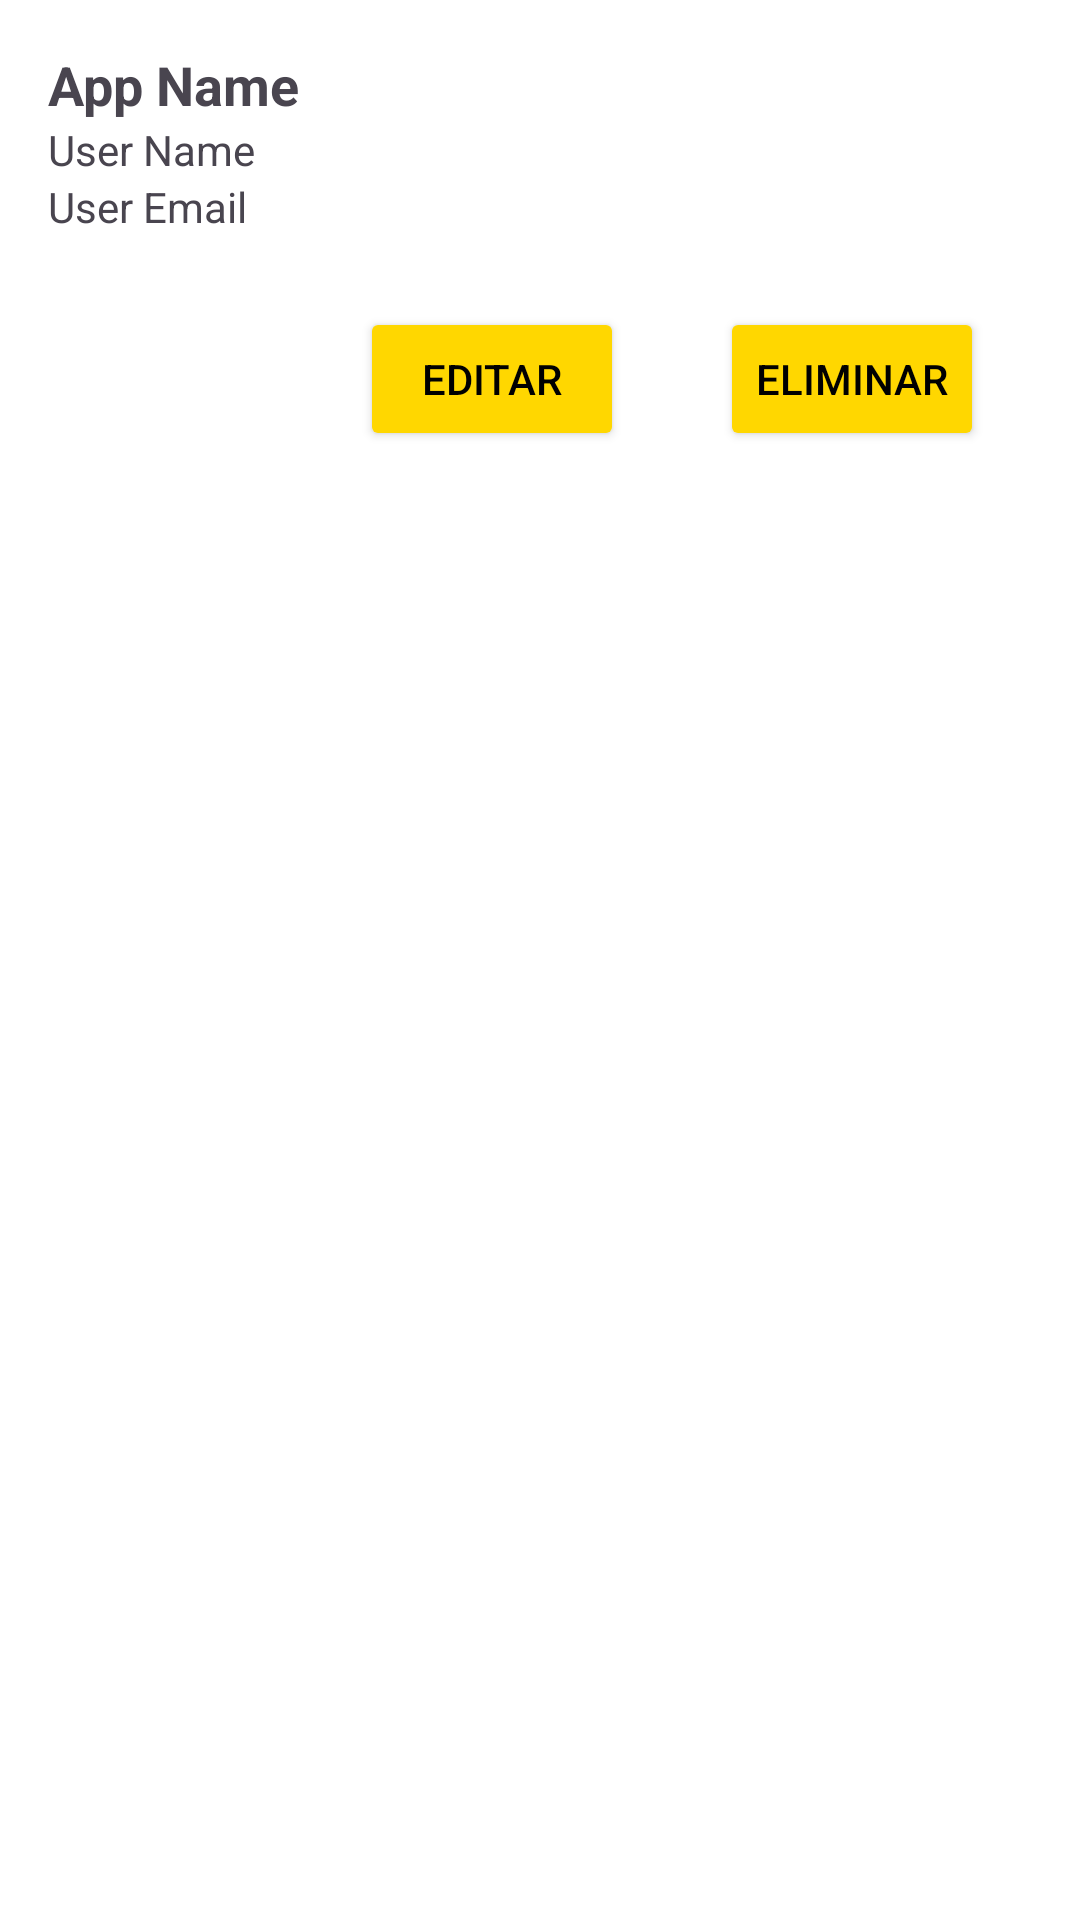

Produce the Android XML layout that renders to this screen, including the resource entries it uses.
<!-- AndroidManifest.xml: application theme Theme.LuisTobar -->
<!-- res/layout/card_item.xml -->
<LinearLayout
    xmlns:android="http://schemas.android.com/apk/res/android"
    android:layout_width="match_parent"
    android:layout_height="wrap_content"
    android:orientation="vertical"
    android:padding="16dp"
    android:background="@color/white"
    android:layout_margin="8dp">

    <TextView
        android:id="@+id/etappName"
        android:layout_width="wrap_content"
        android:layout_height="wrap_content"
        android:text="App Name"
        android:textStyle="bold"
        android:textSize="18sp" />

    <TextView
        android:id="@+id/etuserName"
        android:layout_width="wrap_content"
        android:layout_height="wrap_content"
        android:text="User Name" />

    <TextView
        android:id="@+id/etuserEmail"
        android:layout_width="wrap_content"
        android:layout_height="wrap_content"
        android:text="User Email" />

    <LinearLayout
        android:layout_width="match_parent"
        android:layout_height="wrap_content"
        android:orientation="horizontal"
        android:gravity="end"
        android:layout_marginTop="8dp">

        <Button
            android:id="@+id/btnEdit"
            android:layout_width="wrap_content"
            android:layout_height="wrap_content"
            android:text="Editar"
            android:backgroundTint="#FFD700"
            android:textColor="#000000"
            android:padding="2dp"
            android:layout_marginTop="32dp"
            android:layout_marginStart="16dp"
            android:layout_marginEnd="16dp"
            android:layout_margin="16dp"/>

        <Button
            android:id="@+id/btnDelete"
            android:layout_width="wrap_content"
            android:layout_height="wrap_content"
            android:text="Eliminar"
            android:backgroundTint="#FFD700"
            android:textColor="#000000"
            android:padding="2dp"
            android:layout_marginTop="32dp"
            android:layout_marginStart="16dp"
            android:layout_marginEnd="16dp"
            android:layout_margin="16dp"/>
    </LinearLayout>
</LinearLayout>
<!-- resources referenced by this layout -->
<resources>
  <style name="Theme.LuisTobar" parent="Base.Theme.LuisTobar" />
  <style name="Base.Theme.LuisTobar" parent="Theme.Material3.DayNight.NoActionBar">
          
          
      </style>
  <!-- not gathered from this repository: default colours our renderer supplied (Android Studio template values) -->
  <color name="white">#FFFFFFFF</color>
</resources>
